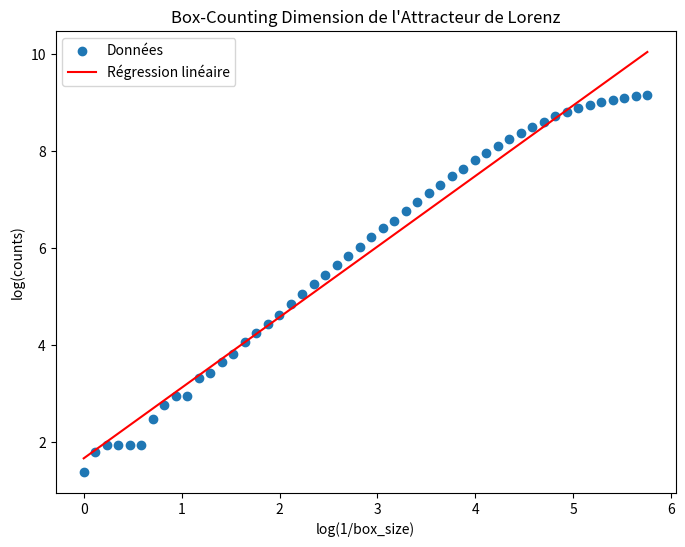

Write the Python code that produced this figure.
# -*- coding: utf-8 -*-
"""
Created on Sun May 26 14:54:55 2024

@author: user
"""

import numpy as np
from scipy.integrate import solve_ivp
import matplotlib.pyplot as plt

# Générer l'attracteur de Lorenz
def lorenz(t, state, sigma=10.0, rho=28.0, beta=8.0/3.0):
    x, y, z = state
    dxdt = sigma * (y - x)
    dydt = x * (rho - z) - y
    dzdt = x * y - beta * z
    return [dxdt, dydt, dzdt]

# Paramètres de simulation
t_span = (0, 50)
initial_state = [1.0, 1.0, 1.0]
t_eval = np.linspace(t_span[0], t_span[1], 10000)

# Résolution des équations différentielles
sol = solve_ivp(lorenz, t_span, initial_state, t_eval=t_eval)

# Extraire les solutions
x, y, z = sol.y

# Méthode de box counting pour calculer la dimension fractale
def box_count(data, box_size):
    # Normalisation des données pour qu'elles soient dans le cube unité
    data_min = np.min(data, axis=1)
    data_max = np.max(data, axis=1)
    normalized_data = (data - data_min[:, None]) / (data_max[:, None] - data_min[:, None])
   
    # Calcul du nombre de boîtes
    grid = np.floor(normalized_data / box_size).astype(int)
    unique_boxes = np.unique(grid, axis=1)
    return unique_boxes.shape[1]

# Différentes tailles de boîte
box_sizes = np.logspace(-2.5, 0, num=50)
counts = np.array([box_count(np.vstack((x, y, z)), size) for size in box_sizes])

# Régression linéaire pour trouver la dimension fractale
log_box_sizes = np.log(1 / box_sizes)
log_counts = np.log(counts)

coeffs = np.polyfit(log_box_sizes, log_counts, 1)
fractal_dimension = coeffs[0]

# Afficher la dimension fractale
print(f"Dimension fractale de l'attracteur de Lorenz: {fractal_dimension:.3f}")

# Afficher le schéma de la régression linéaire
plt.figure(figsize=(8, 6))
plt.scatter(log_box_sizes, log_counts, label='Données')
plt.plot(log_box_sizes, np.polyval(coeffs, log_box_sizes), color='red', label='Régression linéaire')
plt.xlabel('log(1/box_size)')
plt.ylabel('log(counts)')
plt.title('Box-Counting Dimension de l\'Attracteur de Lorenz')
plt.legend()
plt.show()